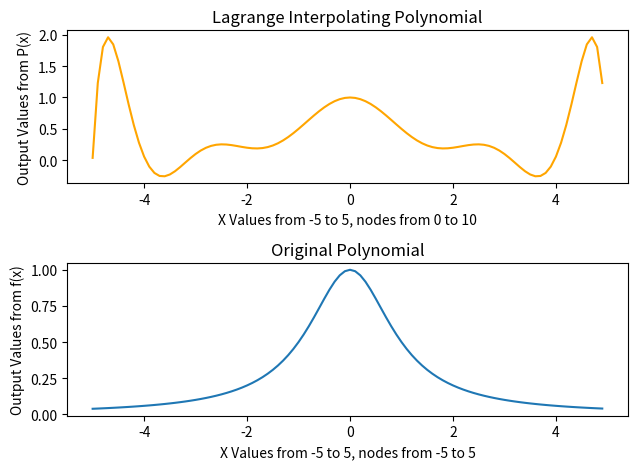
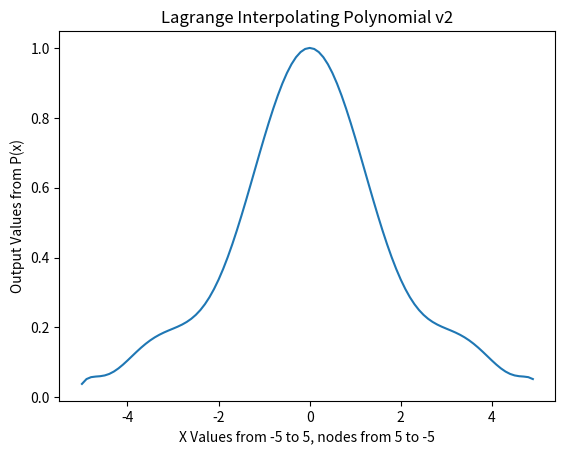

The matplotlib source for these figures, in order:
import numpy as np
from scipy.interpolate import lagrange
from matplotlib import pyplot as plt
from matplotlib.pyplot import figure
from math import cos, pi

x = np.array([-5, -4, -3, -2, -1, 0, 1, 2, 3, 4, 5]) #actual nodes not the x-axis
y = 1/(x**2+1) #The function we're trying to mimic
poly = lagrange(x, y)
x_plot = []
p_plot = []
y_plot = []
cosPoly_Y = [] # output values from the Lagrange poly using the cosine for the nodes 
cosPoly_X = [] # the actual nodes themselves using the cosine
for x in np.arange(-5, 5, 0.1):
    x_plot.append(x)
    p_plot.append(poly(x))
    y_plot.append(1/((x)**2+1))

for x in range (0, 11):
	cosPoly_X.append(5*cos(((x)*pi)/10))
cos_poly = lagrange(cosPoly_X, y)
for x in np.arange(-5, 5, 0.1):
	cosPoly_Y.append(cos_poly(x))


plt.figure(0)
plt.subplot(2,1,1)
plt.plot(x_plot, p_plot, color="orange")
plt.title("Lagrange Interpolating Polynomial")
plt.xlabel("X Values from -5 to 5, nodes from 0 to 10")
plt.ylabel("Output Values from P(x)")


plt.subplot(2,1,2)
plt.plot(x_plot, y_plot)
plt.title("Original Polynomial")
plt.xlabel("X Values from -5 to 5, nodes from -5 to 5")
plt.ylabel("Output Values from f(x)")
plt.tight_layout()
plt.savefig("plots.png", dpi=500)
plt.show()

plt.figure(1)
plt.plot(x_plot, cosPoly_Y)
plt.title("Lagrange Interpolating Polynomial v2")
plt.xlabel("X Values from -5 to 5, nodes from 5 to -5")
plt.ylabel("Output Values from P(x)")
plt.savefig("plots_2.png", dpi=500)
plt.show()



''' 
Question 2, part 2: So, the two functions are quite similar and the error appears to be very small. It is most
likely so accurate because we're using 10 nodes, thus producing a 9th degree polynomial. From theorem 3.3, the error
gets smaller and smaller as more and more data points are added and from the data points. The Runge Function is actually
a special function that causes oscillation at the end points for the Lagrange Interpolating polynomials and this is evident
with the plots. Near the actual data points, it oscillates much less.

Question 2, part 3: Using this set of nodes, you can see that there is less issue with osciallation because the data points are
calculated much closer to the real value than the generation of the nodes from part 2. Thus, the error also tends to be smaller
and fits more of the bell curve shape that we're looking for.
'''


